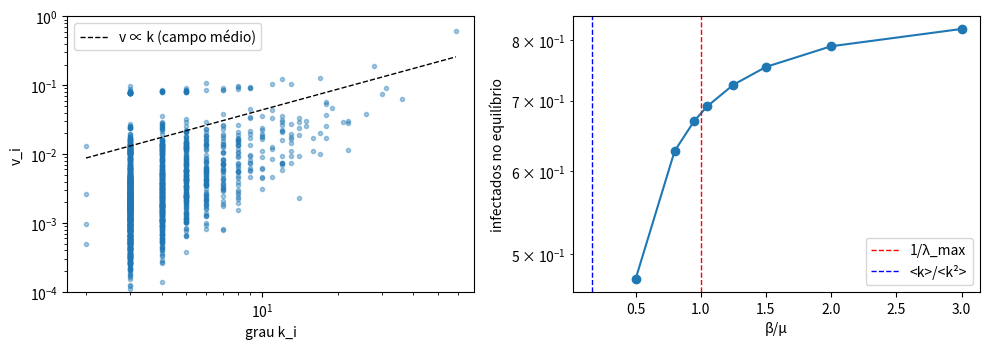

Write the Python code that produced this figure.
import numpy as np
import matplotlib.pyplot as plt
import networkx as nx

rng = np.random.default_rng(3)

def rede_lei_de_potencia(n, gama, kmin=3):
    kmax = int(kmin * n ** (1 / (gama - 1)))          # o maior grau cresce com n
    ks = np.arange(kmin, kmax + 1)
    p = ks ** -gama / (ks ** -gama).sum()
    graus = rng.choice(ks, size=n, p=p)
    if graus.sum() % 2:
        graus[0] += 1
    G = nx.Graph(nx.configuration_model(graus.tolist(), seed=int(rng.integers(1 << 30))))
    G.remove_edges_from(nx.selfloop_edges(G))
    return G

# --- 1. λ_max contra ⟨k²⟩/⟨k⟩ e √k_max, com γ = 3,5 (⟨k²⟩ finito)
print("    n   <k²>/<k>  √k_max  λ_max")
for n in [500, 1000, 2000]:
    G = rede_lei_de_potencia(n, 3.5)
    A = nx.to_numpy_array(G)
    k = A.sum(axis=1)
    autoval, autovet = np.linalg.eigh(A)               # autovalores em ordem crescente (A é simétrica)
    lam = 1.0   ########### complete: o maior autovalor de A ##########
    print(f"{n:5d}   {(k ** 2).mean() / k.mean():6.2f}   {np.sqrt(k.max()):6.2f}  {lam:6.2f}")

# --- 2. O autovetor: onde ele se concentra?
v = np.abs(autovet[:, -1])
hub = int(np.argmax(k))
print(f"\nmaior grau: {int(k[hub])};  maior componente do autovetor no vértice de grau {int(k[np.argmax(v)])}")
print(f"o autovetor está espalhado por cerca de {1 / (v ** 4).sum():.0f} de {len(v)} vértices")

# --- 3. O SIS vértice a vértice: p_i' = (1 − μ) p_i + (1 − p_i)(1 − Π_j (1 − β A_ij p_j))
origem, destino = np.nonzero(A)                        # os links, nos dois sentidos

def equilibrio(beta, mu, passos=400):
    p = np.full(len(A), 0.5)
    for _ in range(passos):
        # chance de nenhum vizinho transmitir: o produto de (1 − β p_j), somando logaritmos link a link
        escapa = np.exp(np.bincount(origem, weights=np.log(1 - beta * p[destino]), minlength=len(A)))
        p = (1 - mu) * p + (1 - p) * (1 - escapa)
    return p.mean()

mu = 0.2
limiar = 1 / lam
print(f"\nlimiar na rede fixa: β/μ > 1/λ_max = {limiar:.4f};  pelas classes de grau: {k.mean() / (k ** 2).mean():.4f}")
razoes = limiar * np.array([0.5, 0.8, 0.95, 1.05, 1.25, 1.5, 2, 3])
prev = [equilibrio(r * mu, mu) for r in razoes]
for r, x in zip(razoes, prev):
    print(f"β/μ = {r:.4f}  ({r / limiar:4.2f} × limiar):  infectados no equilíbrio = {x:.5f}")

fig, (ax1, ax2) = plt.subplots(1, 2, figsize=(10, 3.6))
ax1.loglog(k, v + 1e-12, ".", alpha=.4)
ax1.loglog(np.sort(k), np.sort(k) / np.linalg.norm(k), "k--", lw=1, label="v ∝ k (campo médio)")
ax1.set_ylim(1e-4, 1); ax1.set_xlabel("grau k_i"); ax1.set_ylabel("v_i"); ax1.legend()
ax2.semilogy(razoes, np.maximum(prev, 1e-8), "o-")
ax2.axvline(limiar, color="r", ls="--", lw=1, label="1/λ_max")
ax2.axvline(k.mean() / (k ** 2).mean(), color="b", ls="--", lw=1, label="<k>/<k²>")
ax2.set_xlabel("β/μ"); ax2.set_ylabel("infectados no equilíbrio"); ax2.legend()
plt.tight_layout()
plt.show()
